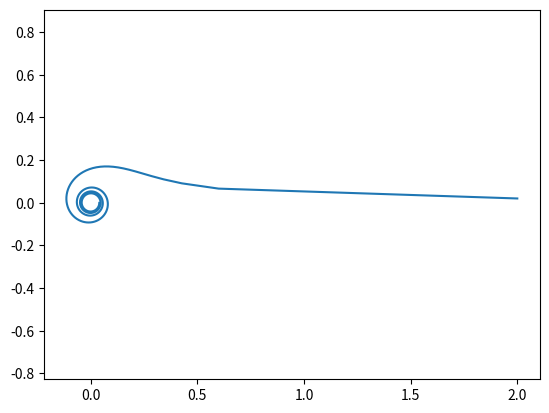

Reproduce this figure in Python.
import matplotlib.pyplot as plt 
import numpy as np 

phi = np.arange(0.01, 8*np.pi, 0.1)
r = 0.2/np.sqrt(phi)

x = np.cos(phi)*r
y = np.sin(phi)*r

plt.plot(x, y)
plt.axis('equal')
plt.savefig('fig_lab_6_task_4_3.png')